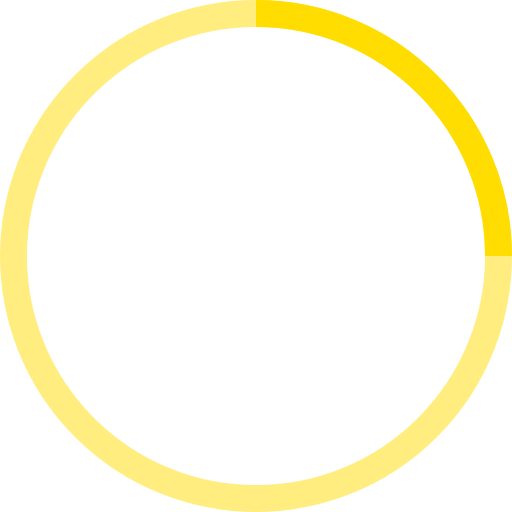
t = 0.00 s
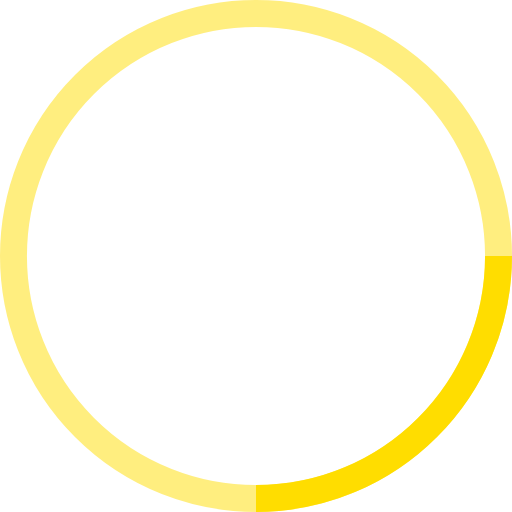
t = 0.25 s
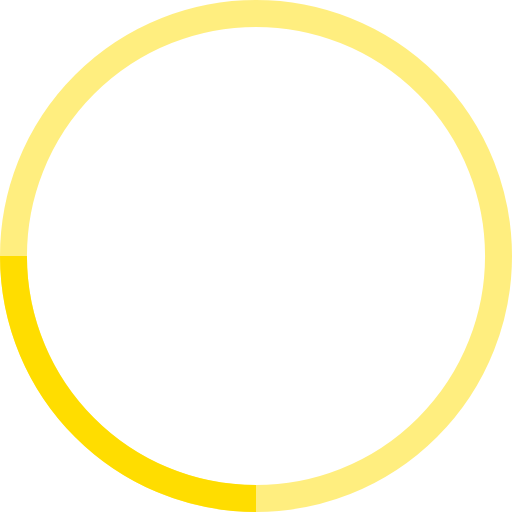
t = 0.50 s
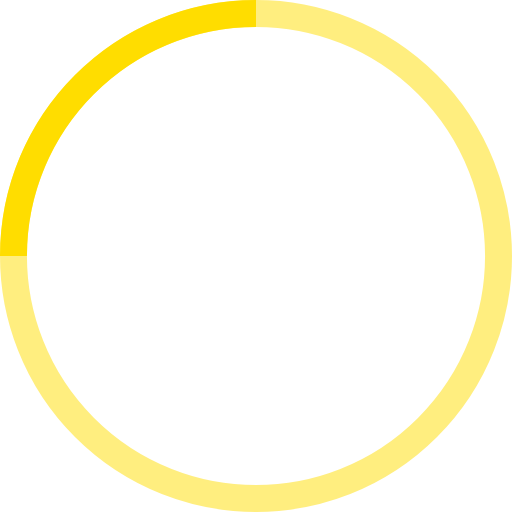
t = 0.75 s

The animated SVG that drew these frames (rendered in a browser with its animation timeline set to each time). Animation: 1 SMIL element (animateTransform=1); one cycle of 1.00 s, repeats indefinitely.

<!-- By Sam Herbert (@sherb), for everyone. More @ http://goo.gl/7AJzbL -->
<svg width="38" height="38" viewBox="0 0 38 38" xmlns="http://www.w3.org/2000/svg" stroke="#fd0">
    <g fill="none" fill-rule="evenodd">
        <g transform="translate(1 1)" stroke-width="2">
            <circle stroke-opacity=".5" cx="18" cy="18" r="18"/>
            <path d="M36 18c0-9.94-8.06-18-18-18">
                <animateTransform
                    attributeName="transform"
                    type="rotate"
                    from="0 18 18"
                    to="360 18 18"
                    dur="1s"
                    repeatCount="indefinite"/>
            </path>
        </g>
    </g>
</svg>
